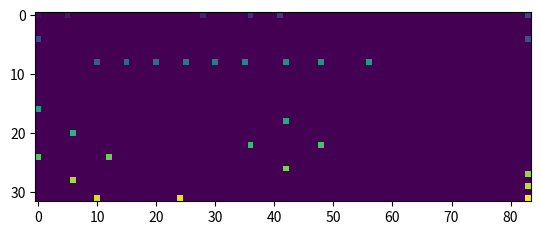

The matplotlib source for this figure:
#!/usr/bin/env python3 

import numpy as np
import matplotlib.pyplot as plt

def generate_map(x, y, borders=True):
    # Create a zero-filled numpy array of size x by y
    map_array = np.zeros((x, y))

    if borders:
        # Set the borders to 1
        map_array[0, :] = 1  # Top border
        map_array[:, 0] = 1  # Left border
        map_array[-1, :] = 1  # Bottom border
        map_array[:, -1] = 1  # Right border

    return map_array

def add_landmarks(map_array, list_of_landmarks):
    # Get the size of the map
    x, y = map_array.shape

    # Create a list of random coordinates
    coordinates = list_of_landmarks

    # Add the landmarks to the map
    for i, coordinate in enumerate(coordinates):
        map_array[coordinate[0], coordinate[1]] = coordinate[2]

    return map_array

map = generate_map(8*4,7*12, borders=False)
np.save('map_1.npy', map)

list_of_landmarks = [[0, 0, 1], [5, 0, 2], [28, 0, 3], [36, 0, 4], [41, 0, 5], [83, 0, 6],
                     [0, 4, 7], [83, 4, 8],
                     [10, 8, 9] , [15, 8, 10], [20, 8, 11], [25, 8, 12], [30, 8, 13], [35, 8, 14], [42, 8, 15], [48, 8, 16], [56, 8, 17],
                     [0, 16, 18],
                     [42, 18, 19],
                     [6, 20, 20], 
                     [36, 22, 21], [48, 22, 22],
                     [0, 24, 23], [12, 24, 24],
                     [42, 26, 25], [83, 27, 26],
                     [6, 28, 27], [83, 29, 28],
                     [10, 31, 29], [24, 31, 30], [83, 31, 31]]

list_of_landmarks = [[y, x, z] for [x, y, z] in list_of_landmarks]  # Swap x and y

map_landmarks = add_landmarks(map, list_of_landmarks)         
np.save('map_landmarks.npy', map_landmarks)
plt.imshow(map_landmarks)
plt.show()